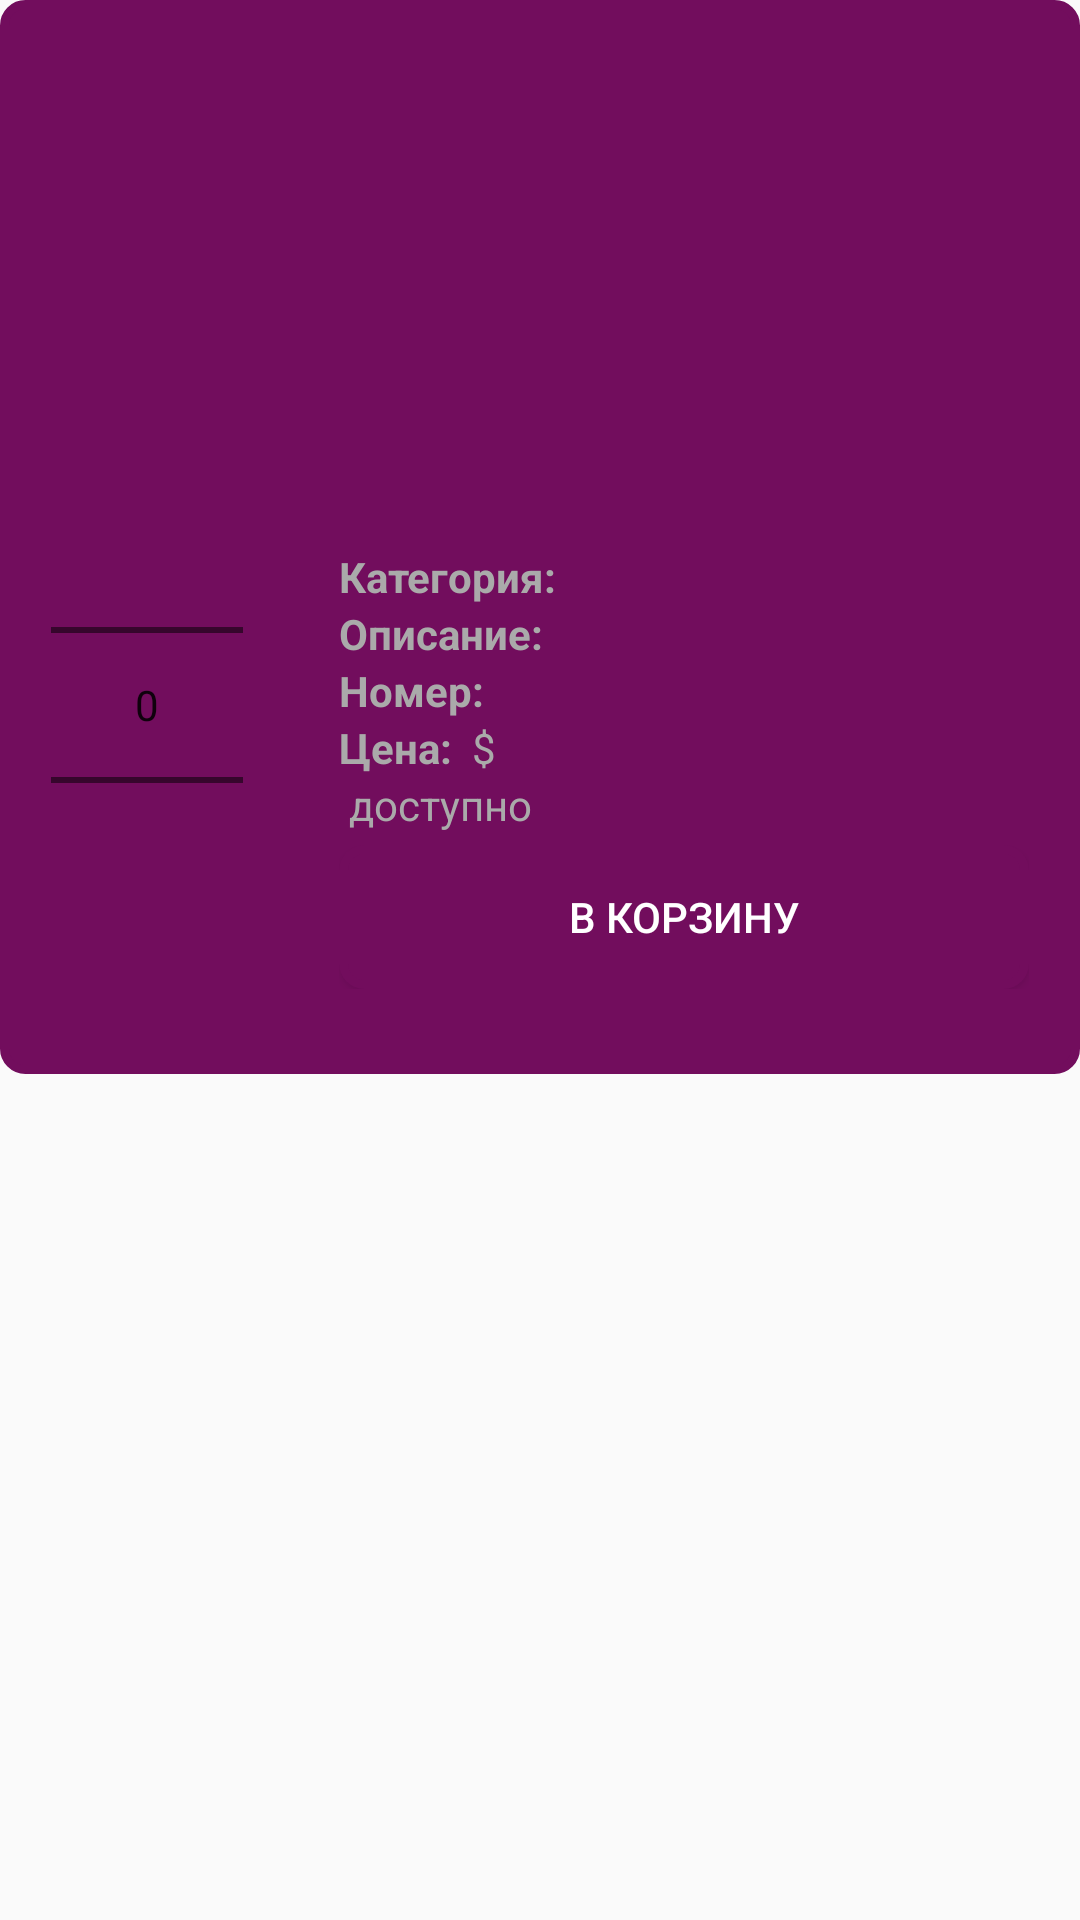

Android layout source for this screen:
<!-- AndroidManifest.xml: application theme AppTheme -->
<!-- res/layout/adapter_products.xml -->
<LinearLayout xmlns:android="http://schemas.android.com/apk/res/android"
              xmlns:tools="http://schemas.android.com/tools"
              android:layout_width="match_parent"
              android:layout_height="wrap_content"
              android:orientation="vertical">

    <FrameLayout
        android:id="@+id/cv"
        style="@style/ButtonStyle"
        android:layout_width="match_parent"
        android:layout_height="wrap_content"
        android:layout_marginBottom="4dp">

        <LinearLayout
            android:layout_width="match_parent"
            android:layout_height="wrap_content"
            android:orientation="vertical">

            <ImageView
                android:id="@+id/photo"
                android:layout_width="112dp"
                android:layout_height="112dp"
                android:layout_gravity="center"
                android:layout_margin="16dp"
                android:gravity="center"
                android:textColor="@android:color/white"
                android:textSize="24sp"
                tools:text="23"/>

            <LinearLayout
                android:layout_width="match_parent"
                android:layout_height="wrap_content"
                android:orientation="horizontal">

                <NumberPicker
                    android:id="@+id/number_picker"
                    android:layout_width="wrap_content"
                    android:layout_height="wrap_content"
                    android:layout_gravity="center_horizontal"
                    android:layout_margin="16dp"
                    android:width="46dp"
                    android:orientation="vertical"
                    android:textColor="@android:color/white"/>

                <LinearLayout
                    android:layout_width="match_parent"
                    android:layout_height="wrap_content"
                    android:orientation="vertical"
                    android:padding="16dp">

                    <TextView
                        android:id="@+id/name"
                        android:layout_width="wrap_content"
                        android:layout_height="wrap_content"
                        android:textColor="@android:color/white"
                        android:textSize="16sp"
                        android:textStyle="bold"
                        tools:text="название"/>


                    <LinearLayout
                        android:layout_width="wrap_content"
                        android:layout_height="wrap_content"
                        android:orientation="horizontal">

                        <TextView
                            android:layout_width="wrap_content"
                            android:layout_height="wrap_content"
                            android:text="Категория: "
                            android:textColor="@android:color/darker_gray"
                            android:textStyle="bold"/>

                        <TextView
                            android:id="@+id/category"
                            android:layout_width="wrap_content"
                            android:layout_height="wrap_content"
                            android:textColor="@android:color/darker_gray"
                            tools:text="категория"/>

                    </LinearLayout>

                    <LinearLayout
                        android:layout_width="wrap_content"
                        android:layout_height="wrap_content"
                        android:orientation="horizontal">

                        <TextView
                            android:layout_width="wrap_content"
                            android:layout_height="wrap_content"
                            android:text="Описание: "
                            android:textColor="@android:color/darker_gray"
                            android:textStyle="bold"/>


                        <TextView
                            android:id="@+id/description"
                            android:layout_width="wrap_content"
                            android:layout_height="wrap_content"
                            android:textColor="@android:color/darker_gray"
                            tools:text="описание"/>

                    </LinearLayout>

                    <LinearLayout
                        android:layout_width="wrap_content"
                        android:layout_height="wrap_content"
                        android:orientation="horizontal">

                        <TextView
                            android:layout_width="wrap_content"
                            android:layout_height="wrap_content"
                            android:text="Номер: "
                            android:textColor="@android:color/darker_gray"
                            android:textStyle="bold"/>


                        <TextView
                            android:id="@+id/number"
                            android:layout_width="wrap_content"
                            android:layout_height="wrap_content"
                            android:textColor="@android:color/darker_gray"
                            tools:text="уникальный номер"/>

                    </LinearLayout>

                    <LinearLayout
                        android:layout_width="wrap_content"
                        android:layout_height="wrap_content"
                        android:orientation="horizontal">

                        <TextView
                            android:layout_width="wrap_content"
                            android:layout_height="wrap_content"
                            android:text="Цена: "
                            android:textColor="@android:color/darker_gray"
                            android:textStyle="bold"/>

                        <TextView
                            android:id="@+id/price"
                            android:layout_width="wrap_content"
                            android:layout_height="wrap_content"
                            android:textColor="@android:color/darker_gray"
                            tools:text="125"/>

                        <TextView
                            android:layout_width="wrap_content"
                            android:layout_height="wrap_content"
                            android:text=" $"
                            android:textColor="@android:color/darker_gray"/>

                    </LinearLayout>

                    <LinearLayout
                        android:layout_width="wrap_content"
                        android:layout_height="wrap_content"
                        android:orientation="horizontal">

                        <TextView
                            android:id="@+id/count"
                            android:layout_width="wrap_content"
                            android:layout_height="wrap_content"
                            android:textColor="@android:color/darker_gray"
                            android:textStyle="bold"
                            tools:text="23"/>

                        <TextView
                            android:layout_width="wrap_content"
                            android:layout_height="wrap_content"
                            android:text=" доступно"
                            android:textColor="@android:color/darker_gray"/>

                    </LinearLayout>

                    <Button
                        android:id="@+id/add_to_trash"
                        style="@style/ButtonStyle"
                        android:layout_width="match_parent"
                        android:layout_height="wrap_content"
                        android:layout_gravity="center"
                        android:layout_marginTop="4dp"
                        android:onClick="onLogOut"
                        android:text="В корзину"/>

                </LinearLayout>

            </LinearLayout>

        </LinearLayout>

    </FrameLayout>

    <include layout="@layout/view_divider"/>

</LinearLayout>
<!-- res/layout/view_divider.xml (included above) -->
<?xml version="1.0" encoding="utf-8"?>
<merge xmlns:android="http://schemas.android.com/apk/res/android"
    android:layout_width="match_parent"
    android:layout_height="match_parent">

    <TextView
        android:layout_width="match_parent"
        android:layout_height="1dp"
        android:background="@android:color/black"
        android:visibility="gone" />

</merge>
<!-- resources referenced by this layout -->
<resources>
  <style name="ButtonStyle">
          <item name="android:textSize">14sp</item>
          <item name="android:textColorHint">@android:color/darker_gray</item>
          <item name="android:textColor">@android:color/white</item>
          <item name="android:background">@drawable/corner_background</item>
      </style>
  <style name="AppTheme" parent="Theme.AppCompat.Light.NoActionBar">
          
          <item name="colorPrimary">@color/colorPrimary</item>
          <item name="colorPrimaryDark">@color/colorPrimaryDark</item>
          <item name="colorAccent">@color/colorAccent</item>
      </style>
  <!-- drawable corner_background (drawable) -->
  <?xml version="1.0" encoding="UTF-8"?>
  <shape xmlns:android="http://schemas.android.com/apk/res/android">
      <solid android:color="@color/secondBrandColor" />
  
      <stroke
          android:width="3dp"
          android:color="@color/secondBrandColor" />
  
      <padding
          android:bottom="1dp"
          android:left="1dp"
          android:right="1dp"
          android:top="1dp" />
  
      <corners
          android:bottomLeftRadius="7dp"
          android:bottomRightRadius="7dp"
          android:topLeftRadius="7dp"
          android:topRightRadius="7dp" />
  </shape>
  <color name="colorPrimary">@color/brandColor</color>
  <color name="colorPrimaryDark">@color/brandColor</color>
  <color name="colorAccent">@color/brandColor</color>
  <color name="secondBrandColor">#720d5d</color>
  <color name="brandColor">#5d1049</color>
</resources>
